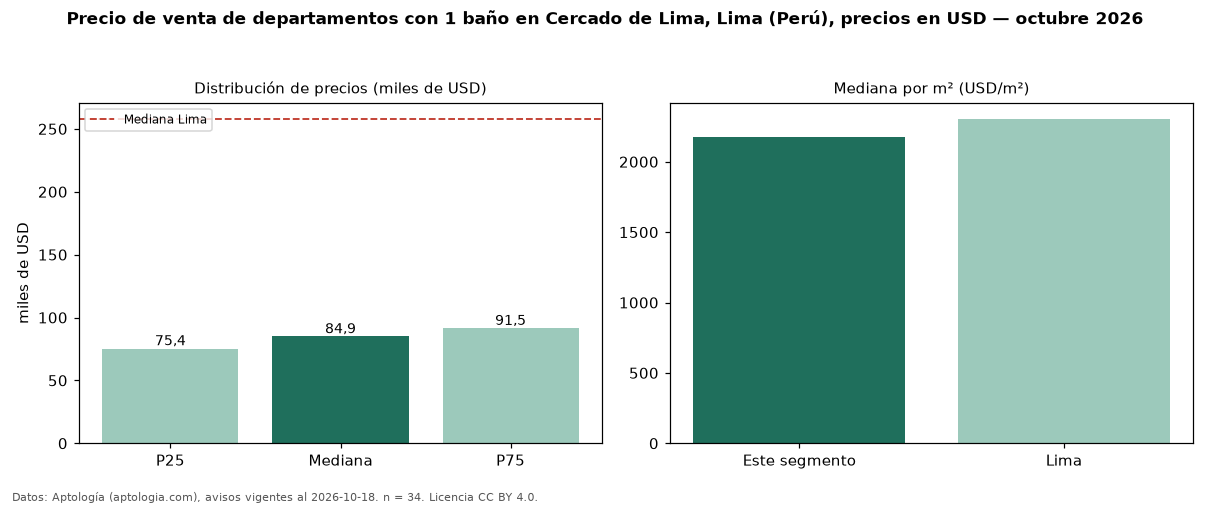

Data behind this chart, as committed beside it:
seccion, metrica, valor, moneda, n
filtro, ban1, con 1 baño, , 34
precio, p25, 75354, USD, 34
precio, mediana, 84920, USD, 34
precio, p75, 91473, USD, 34
precio, minimo, 58000, USD, 34
precio, maximo, 126348, USD, 34
m2, mediana_precio_m2, 2179, USD, 34
m2, area_mediana_m2, 40.5, m2, 34
banos, mediana_banos, 1.0, , 
habitaciones, 1, 84920, USD, 28
ciudad, mediana_ciudad_referencia, 258023, USD, 
ciudad, mediana_m2_ciudad, 2305, USD, 
fuente, fecha_datos, 2026-10-18, , 
fuente, atribucion, https://www.aptologia.com/pe/venta/lima/…, , 
fuente, licencia, CC BY 4.0, , 
